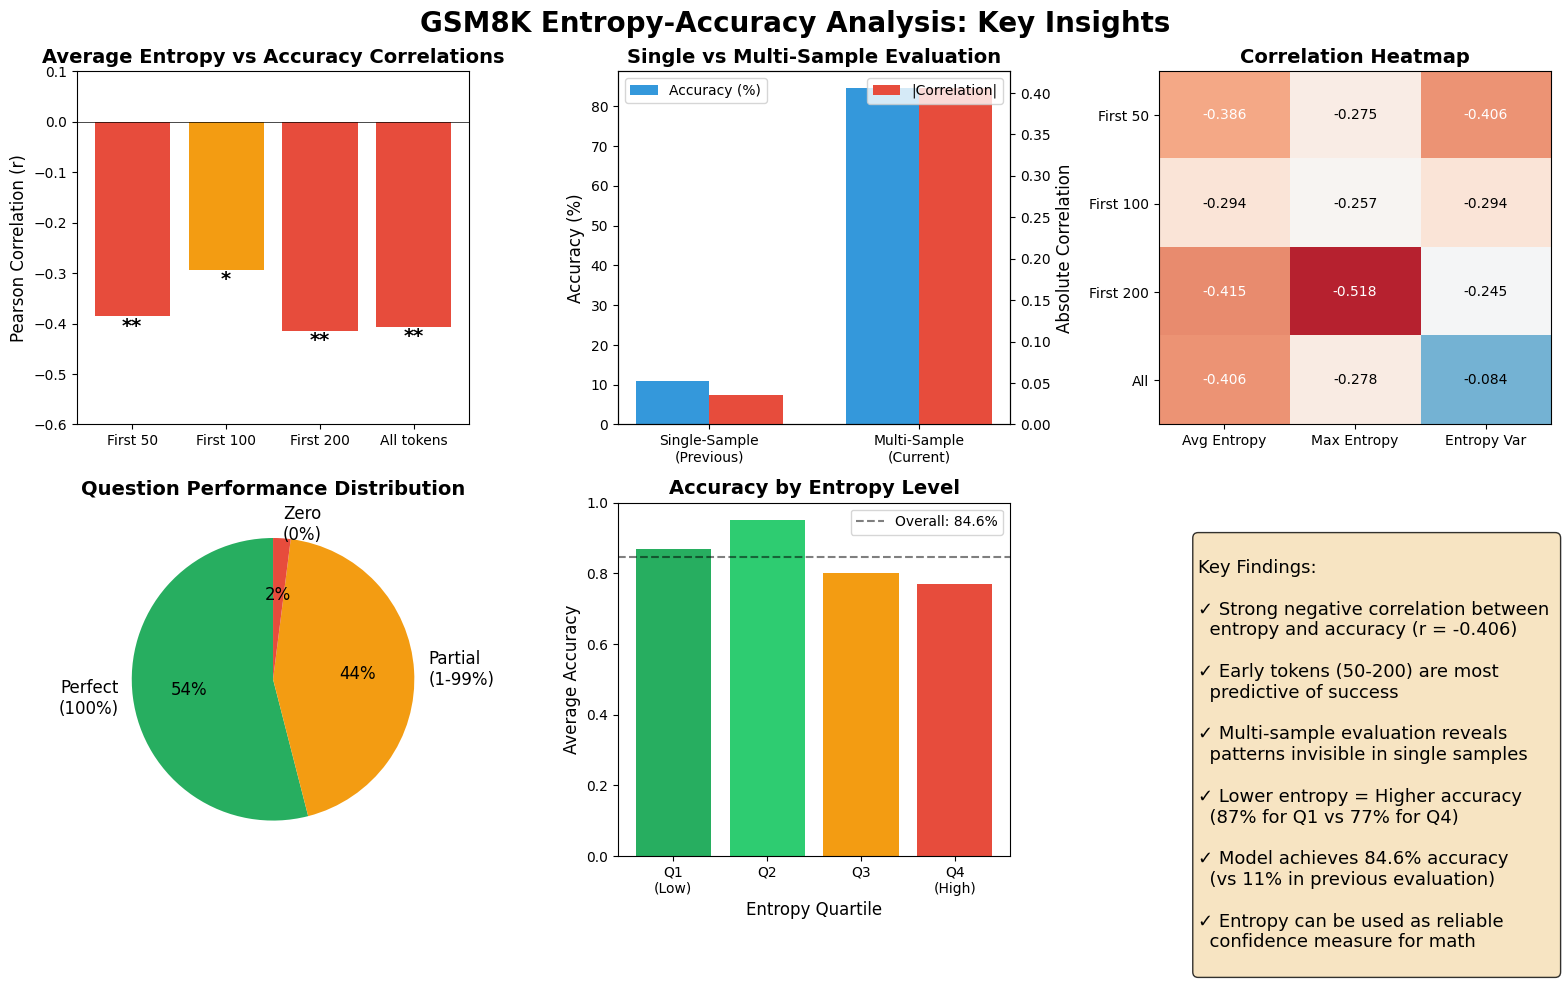

Reproduce this figure in Python. (Note: this script raises an exception after producing the figure.)
#!/usr/bin/env python3
"""
Key insights visualization for entropy-accuracy analysis
"""
import matplotlib.pyplot as plt
import numpy as np

# Set style
plt.style.use('default')
plt.rcParams['grid.alpha'] = 0.3

# Create figure with subplots
fig = plt.figure(figsize=(16, 10))
fig.suptitle('GSM8K Entropy-Accuracy Analysis: Key Insights', fontsize=20, fontweight='bold')

# 1. Correlation strength comparison
ax1 = plt.subplot(2, 3, 1)
token_ranges = ['First 50', 'First 100', 'First 200', 'All tokens']
correlations = [-0.386, -0.294, -0.415, -0.406]
p_values = [0.006, 0.038, 0.003, 0.003]

bars = ax1.bar(token_ranges, correlations, color=['#e74c3c', '#f39c12', '#e74c3c', '#e74c3c'])
ax1.set_ylabel('Pearson Correlation (r)', fontsize=12)
ax1.set_title('Average Entropy vs Accuracy Correlations', fontsize=14, fontweight='bold')
ax1.axhline(y=0, color='black', linestyle='-', linewidth=0.5)
ax1.set_ylim(-0.6, 0.1)

# Add significance stars
for i, (corr, p) in enumerate(zip(correlations, p_values)):
    significance = '***' if p < 0.001 else '**' if p < 0.01 else '*' if p < 0.05 else ''
    ax1.text(i, corr - 0.03, f'{significance}', ha='center', fontsize=14, fontweight='bold')

# 2. Single vs Multi-sample comparison
ax2 = plt.subplot(2, 3, 2)
methods = ['Single-Sample\n(Previous)', 'Multi-Sample\n(Current)']
accuracies = [11, 84.6]
correlations_comp = [-0.035, -0.406]

x = np.arange(len(methods))
width = 0.35

bars1 = ax2.bar(x - width/2, accuracies, width, label='Accuracy (%)', color='#3498db')
ax2_twin = ax2.twinx()
bars2 = ax2_twin.bar(x + width/2, np.abs(correlations_comp), width, label='|Correlation|', color='#e74c3c')

ax2.set_ylabel('Accuracy (%)', fontsize=12)
ax2_twin.set_ylabel('Absolute Correlation', fontsize=12)
ax2.set_title('Single vs Multi-Sample Evaluation', fontsize=14, fontweight='bold')
ax2.set_xticks(x)
ax2.set_xticklabels(methods)
ax2.legend(loc='upper left')
ax2_twin.legend(loc='upper right')

# 3. Entropy ranges heatmap
ax3 = plt.subplot(2, 3, 3)
measures = ['Avg Entropy', 'Max Entropy', 'Entropy Var']
ranges = ['First 50', 'First 100', 'First 200', 'All']
correlation_matrix = [
    [-0.386, -0.275, -0.406],  # First 50
    [-0.294, -0.257, -0.294],  # First 100
    [-0.415, -0.518, -0.245],  # First 200
    [-0.406, -0.278, -0.084]   # All
]

im = ax3.imshow(correlation_matrix, cmap='RdBu', vmin=-0.6, vmax=0.1, aspect='auto')
ax3.set_xticks(np.arange(len(measures)))
ax3.set_yticks(np.arange(len(ranges)))
ax3.set_xticklabels(measures)
ax3.set_yticklabels(ranges)
ax3.set_title('Correlation Heatmap', fontsize=14, fontweight='bold')

# Add text annotations
for i in range(len(ranges)):
    for j in range(len(measures)):
        text = ax3.text(j, i, f'{correlation_matrix[i][j]:.3f}',
                        ha="center", va="center", color="white" if abs(correlation_matrix[i][j]) > 0.3 else "black")

# 4. Question performance distribution
ax4 = plt.subplot(2, 3, 4)
categories = ['Perfect\n(100%)', 'Partial\n(1-99%)', 'Zero\n(0%)']
counts = [27, 22, 1]
colors = ['#27ae60', '#f39c12', '#e74c3c']

wedges, texts, autotexts = ax4.pie(counts, labels=categories, colors=colors, autopct='%1.0f%%',
                                    startangle=90, textprops={'fontsize': 12})
ax4.set_title('Question Performance Distribution', fontsize=14, fontweight='bold')

# 5. Entropy quartile accuracy
ax5 = plt.subplot(2, 3, 5)
quartiles = ['Q1\n(Low)', 'Q2', 'Q3', 'Q4\n(High)']
quartile_acc = [0.87, 0.95, 0.80, 0.77]
colors_q = ['#27ae60', '#2ecc71', '#f39c12', '#e74c3c']

bars = ax5.bar(quartiles, quartile_acc, color=colors_q)
ax5.set_ylabel('Average Accuracy', fontsize=12)
ax5.set_xlabel('Entropy Quartile', fontsize=12)
ax5.set_title('Accuracy by Entropy Level', fontsize=14, fontweight='bold')
ax5.set_ylim(0, 1.0)
ax5.axhline(y=0.846, color='black', linestyle='--', alpha=0.5, label='Overall: 84.6%')
ax5.legend()

# 6. Key findings summary
ax6 = plt.subplot(2, 3, 6)
ax6.axis('off')
key_findings = """
Key Findings:

✓ Strong negative correlation between 
  entropy and accuracy (r = -0.406)

✓ Early tokens (50-200) are most 
  predictive of success

✓ Multi-sample evaluation reveals 
  patterns invisible in single samples

✓ Lower entropy = Higher accuracy
  (87% for Q1 vs 77% for Q4)

✓ Model achieves 84.6% accuracy
  (vs 11% in previous evaluation)

✓ Entropy can be used as reliable
  confidence measure for math
"""

ax6.text(0.1, 0.9, key_findings, transform=ax6.transAxes, fontsize=13,
         verticalalignment='top', bbox=dict(boxstyle='round', facecolor='wheat', alpha=0.8))

plt.tight_layout()
plt.savefig('entropy_analysis_summary/figures/key_insights.png', dpi=300, bbox_inches='tight')
plt.show()

print("Key insights visualization saved to entropy_analysis_summary/figures/key_insights.png")